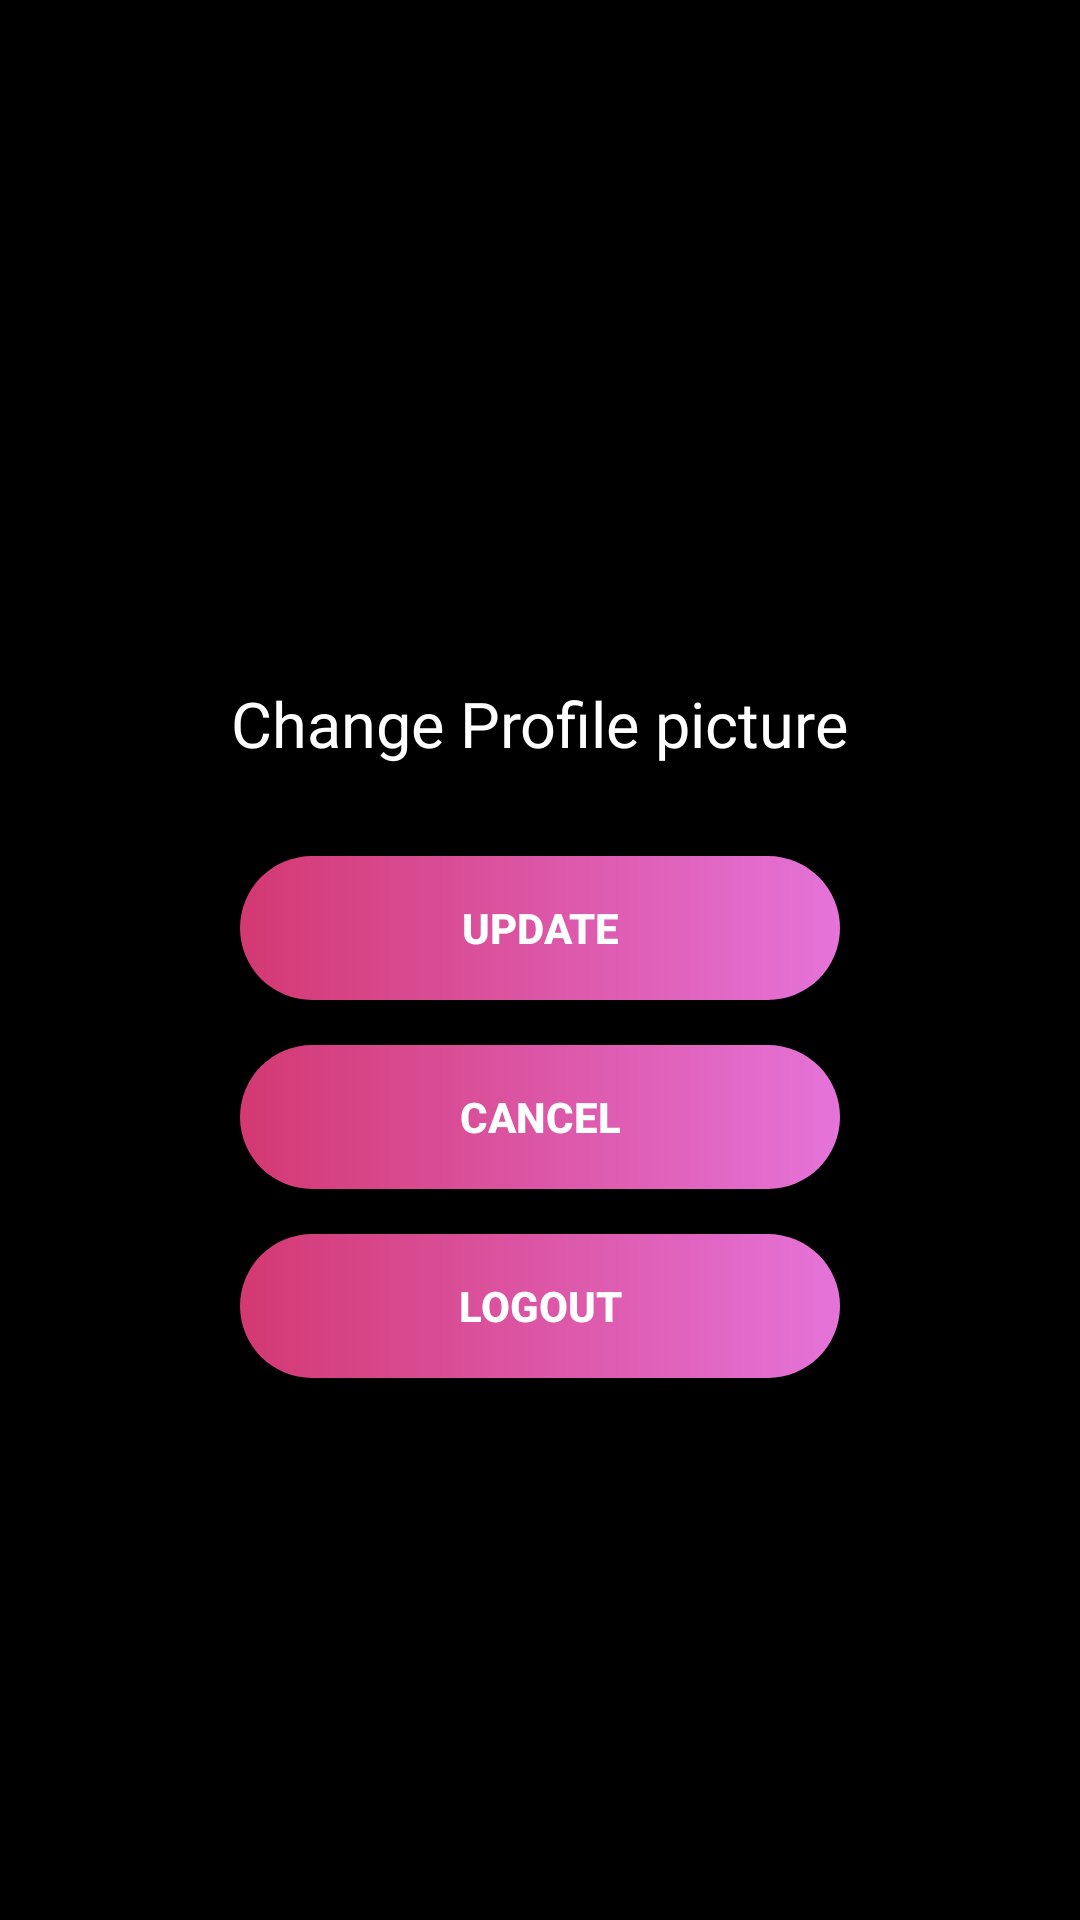

Here is an Android app screen rendered from its layout file. Give the layout XML and the strings, colors and styles it references.
<!-- AndroidManifest.xml: application theme Theme.MagentaStreaming -->
<!-- res/layout/activity_edit_profile.xml -->
<?xml version="1.0" encoding="utf-8"?>
<RelativeLayout xmlns:android="http://schemas.android.com/apk/res/android"
    xmlns:app="http://schemas.android.com/apk/res-auto"
    xmlns:tools="http://schemas.android.com/tools"
    android:id="@+id/main"
    android:layout_width="match_parent"
    android:layout_height="match_parent"
    tools:context=".Activities.EditProfile"
    android:background="@color/black"
    android:padding="20dp">

    <ImageView
        android:id="@+id/profile_image"
        android:layout_width="150dp"
        android:layout_height="150dp"
        android:layout_centerHorizontal="true"
        android:layout_marginTop="50dp"
        />

    <TextView
        android:id="@+id/change_profile_btn"
        android:layout_below="@+id/profile_image"
        android:text="Change Profile picture"
        android:layout_centerHorizontal="true"
        android:textSize="21dp"
        android:textColor="@color/white"
        android:layout_marginTop="7dp"
        android:layout_width="wrap_content"
        android:layout_height="wrap_content"
        />

    <RelativeLayout
        android:layout_width="wrap_content"
        android:layout_height="wrap_content"
        android:id="@+id/button_container"
        android:layout_below="@+id/change_profile_btn"
        android:layout_centerHorizontal="true"
        android:layout_marginTop="30dp">

        <androidx.appcompat.widget.AppCompatButton
            android:layout_width="200dp"
            android:id="@+id/update_button"
            android:layout_height="wrap_content"
            android:background="@drawable/button_bg"
            android:text="Update"
            android:textStyle="bold"
            android:textColor="@color/white" />

        <androidx.appcompat.widget.AppCompatButton
            android:layout_width="200dp"
            android:layout_height="wrap_content"
            android:background="@drawable/button_bg"
            android:id="@+id/cancel_button"
            android:text="Cancel"
            android:layout_below="@+id/update_button"
            android:layout_marginTop="15dp"
            android:textStyle="bold"
            android:textColor="@color/white" />

        <androidx.appcompat.widget.AppCompatButton
            android:layout_width="200dp"
            android:layout_height="wrap_content"
            android:background="@drawable/button_bg"
            android:id="@+id/logout_button"
            android:text="Logout"
            android:layout_below="@+id/cancel_button"
            android:layout_marginTop="15dp"
            android:textStyle="bold"
            android:textColor="@color/white" />

    </RelativeLayout>
</RelativeLayout>
<!-- resources referenced by this layout -->
<resources>
  <color name="black">#000000</color>
  <color name="white">#FFFFFFFF</color>
  <!-- drawable button_bg (drawable) -->
  <?xml version="1.0" encoding="utf-8"?>
  <shape xmlns:android="http://schemas.android.com/apk/res/android">
      <gradient
          android:startColor="#D33972"
          android:endColor="#E573D9"
          android:angle="0"/>
      <corners android:radius="50dp"/>
  </shape>
  <style name="Theme.MagentaStreaming" parent="Base.Theme.MagentaStreaming" />
  <style name="Base.Theme.MagentaStreaming" parent="Theme.Material3.DayNight.NoActionBar">
          
          
      </style>
</resources>
